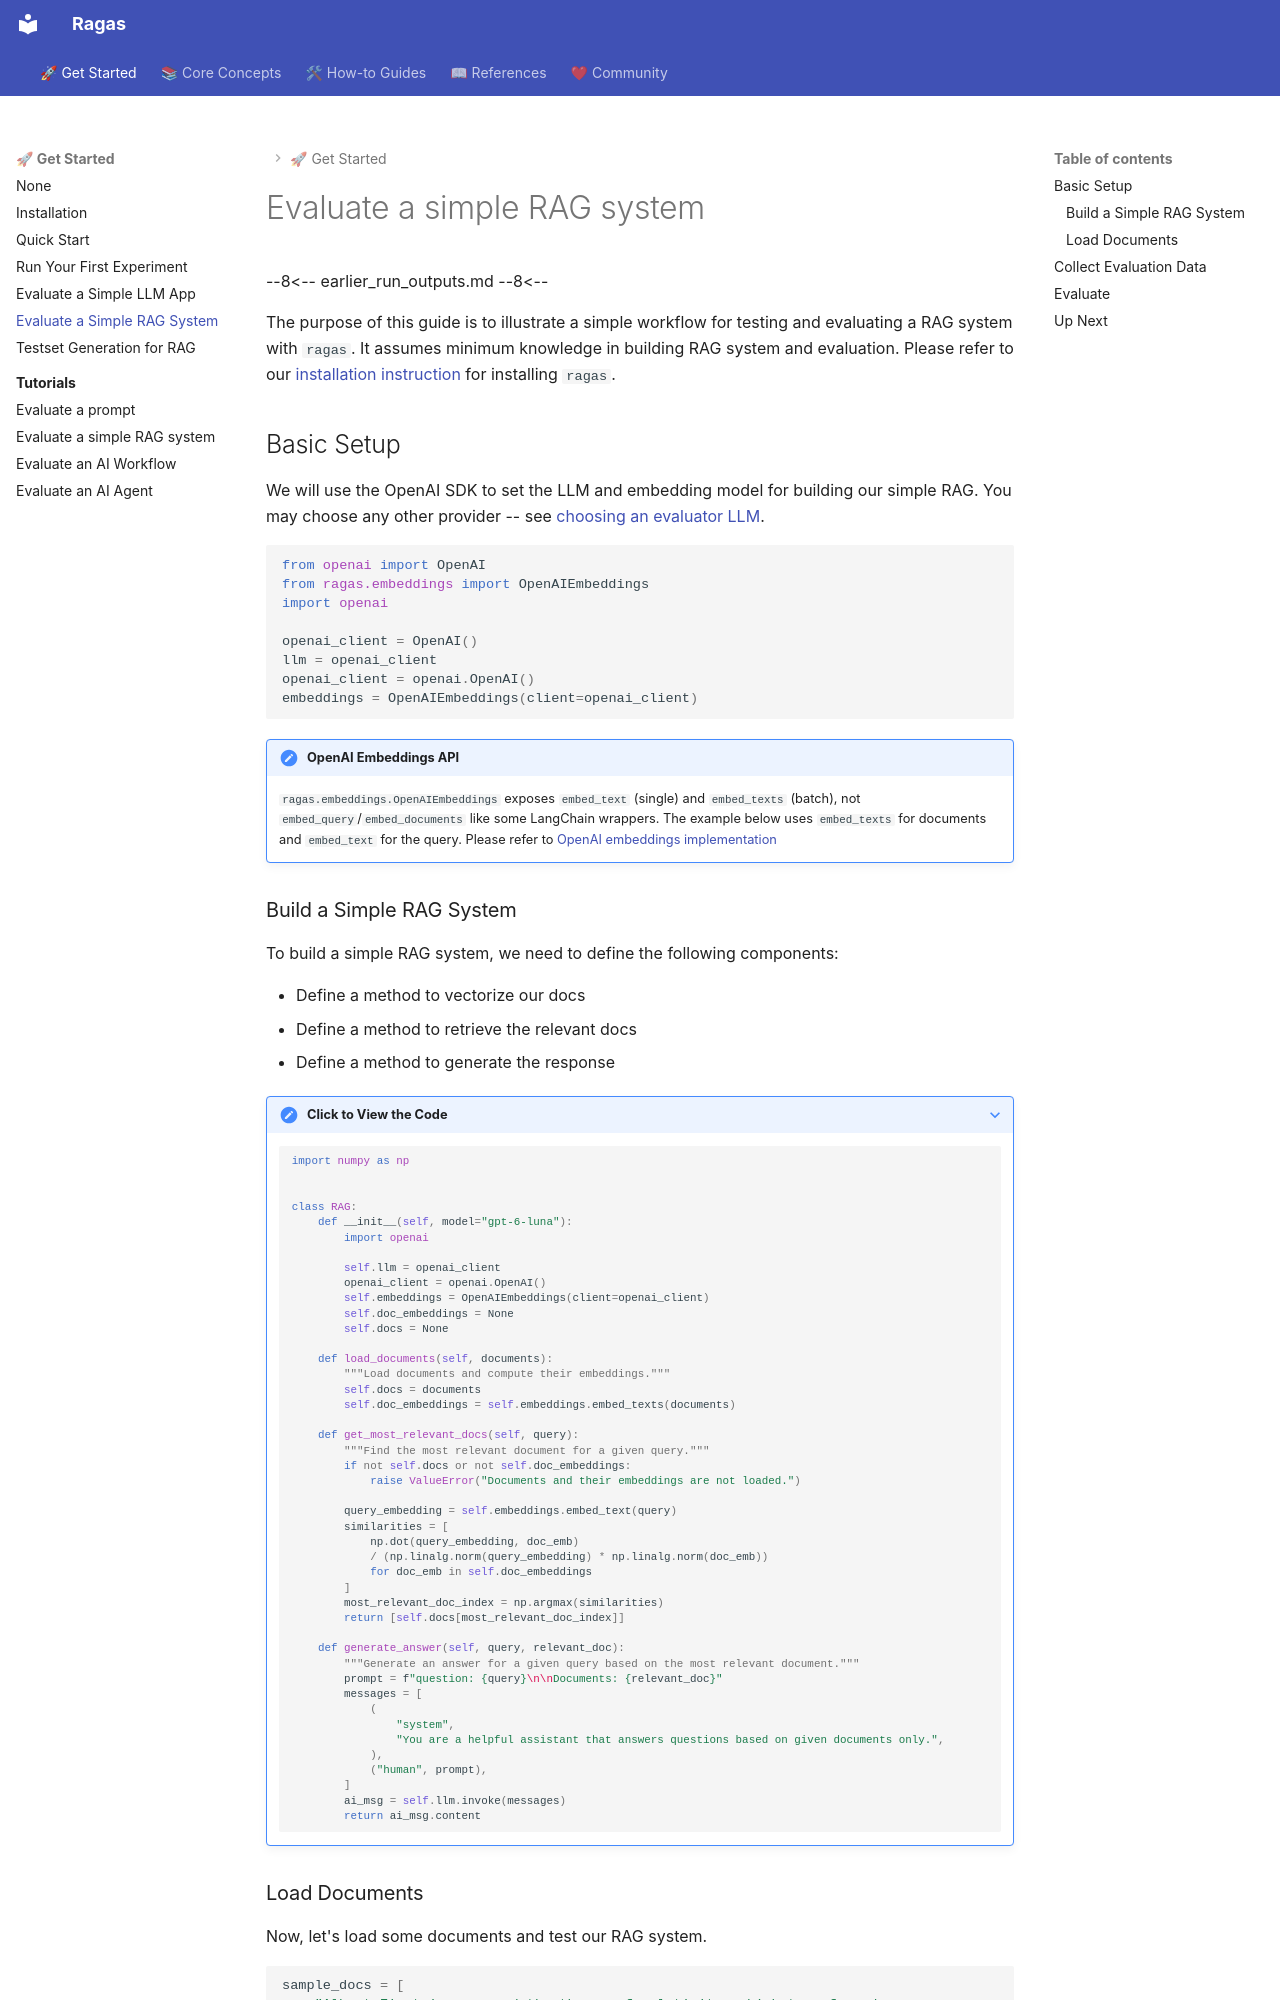

repository: arpieb/ragas-ng · page: getstarted/rag_eval/index.html · generator: mkdocs

# Evaluate a simple RAG system

--8<--
earlier_run_outputs.md
--8<--

The purpose of this guide is to illustrate a simple workflow for testing and evaluating a RAG system with `ragas`. It assumes minimum knowledge in building RAG system and evaluation. Please refer to our [installation instruction](./install.md) for installing `ragas`.

## Basic Setup

We will use the OpenAI SDK to set the LLM and embedding model for building our simple RAG. You may choose any other provider -- see [choosing an evaluator LLM](../extra/components/choose_evaluator_llm.md).


```python
from openai import OpenAI
from ragas.embeddings import OpenAIEmbeddings
import openai

openai_client = OpenAI()
llm = openai_client
openai_client = openai.OpenAI()
embeddings = OpenAIEmbeddings(client=openai_client)
```

!!! note "OpenAI Embeddings API"
    `ragas.embeddings.OpenAIEmbeddings` exposes `embed_text` (single) and `embed_texts` (batch), not `embed_query`/`embed_documents` like some LangChain wrappers. The example below uses `embed_texts` for documents and `embed_text` for the query. Please refer to [OpenAI embeddings implementation](../references/embeddings.md#ragas.embeddings.OpenAIEmbeddings)

### Build a Simple RAG System

To build a simple RAG system, we need to define the following components:

- Define a method to vectorize our docs
- Define a method to retrieve the relevant docs
- Define a method to generate the response

??? note "Click to View the Code"

    ```python
    import numpy as np


    class RAG:
        def __init__(self, model="gpt-6-luna"):
            import openai

            self.llm = openai_client
            openai_client = openai.OpenAI()
            self.embeddings = OpenAIEmbeddings(client=openai_client)
            self.doc_embeddings = None
            self.docs = None

        def load_documents(self, documents):
            """Load documents and compute their embeddings."""
            self.docs = documents
            self.doc_embeddings = self.embeddings.embed_texts(documents)

        def get_most_relevant_docs(self, query):
            """Find the most relevant document for a given query."""
            if not self.docs or not self.doc_embeddings:
                raise ValueError("Documents and their embeddings are not loaded.")

            query_embedding = self.embeddings.embed_text(query)
            similarities = [
                np.dot(query_embedding, doc_emb)
                / (np.linalg.norm(query_embedding) * np.linalg.norm(doc_emb))
                for doc_emb in self.doc_embeddings
            ]
            most_relevant_doc_index = np.argmax(similarities)
            return [self.docs[most_relevant_doc_index]]

        def generate_answer(self, query, relevant_doc):
            """Generate an answer for a given query based on the most relevant document."""
            prompt = f"question: {query}\n\nDocuments: {relevant_doc}"
            messages = [
                (
                    "system",
                    "You are a helpful assistant that answers questions based on given documents only.",
                ),
                ("human", prompt),
            ]
            ai_msg = self.llm.invoke(messages)
            return ai_msg.content
    ```
